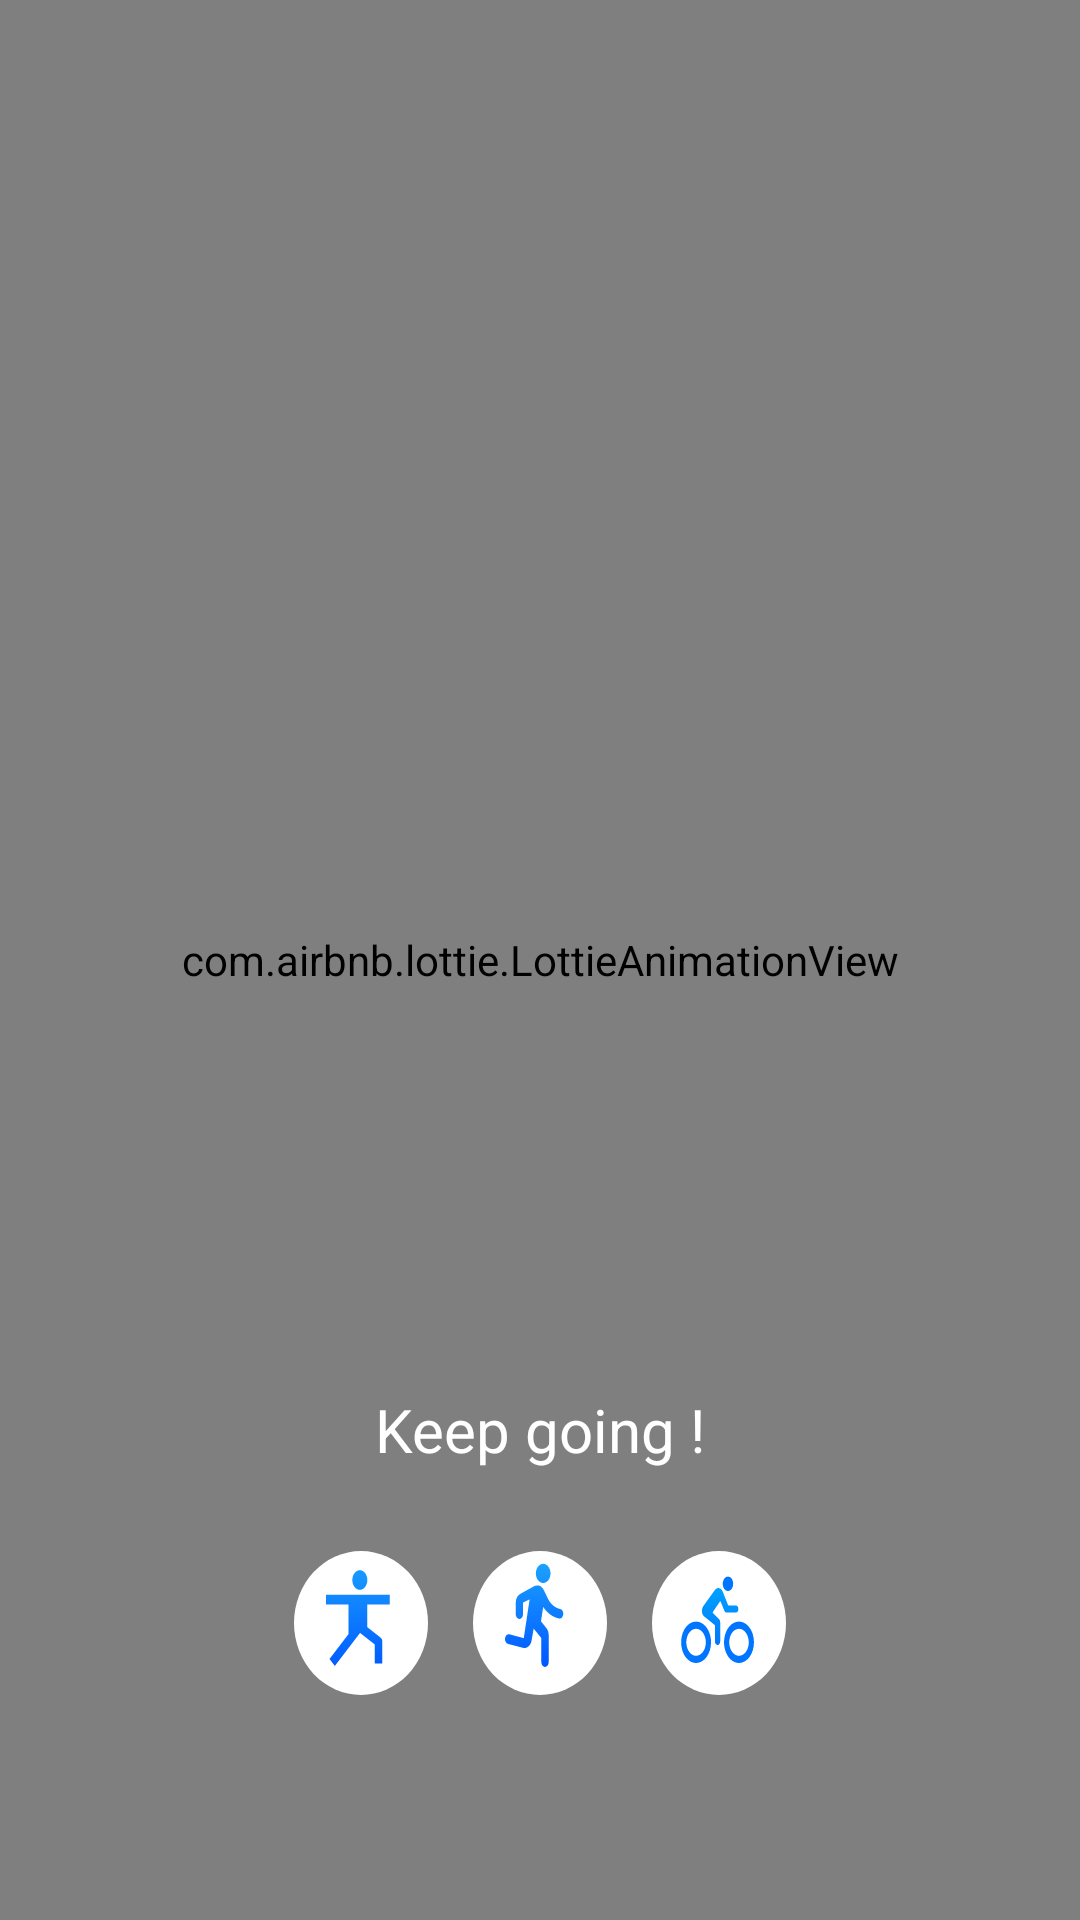

This screen was rendered from an Android layout file. Write that file and the resources it references.
<!-- AndroidManifest.xml: application theme Theme.MyFitness -->
<!-- res/layout/splash_screen.xml -->
<?xml version="1.0" encoding="utf-8"?>
<androidx.constraintlayout.widget.ConstraintLayout
    xmlns:android="http://schemas.android.com/apk/res/android"
    xmlns:app="http://schemas.android.com/apk/res-auto"
    xmlns:tools="http://schemas.android.com/tools"
    android:layout_width="match_parent"
    android:layout_height="match_parent"
    android:background="@drawable/ic_splash_screen"
    tools:context="myfitnesspass.ui.splash_screen.fragments.SplashScreenFragment"
    >

        <TextView
            android:id="@+id/app_title"
            style="@style/page_title"
            android:layout_width="wrap_content"
            android:layout_height="wrap_content"
            android:text="MyFitnessPass"
            app:layout_constraintEnd_toEndOf="parent"
            app:layout_constraintStart_toStartOf="parent"
            app:layout_constraintTop_toTopOf="parent"
            android:layout_marginTop="200dp"
            />

        <com.airbnb.lottie.LottieAnimationView
            android:layout_width="match_parent"
            android:layout_height="match_parent"
            app:lottie_autoPlay="true"
            app:lottie_loop="true"
            app:lottie_rawRes="@raw/heart_beat"
            app:layout_constraintLeft_toLeftOf="parent"
            app:layout_constraintRight_toRightOf="parent"
            app:layout_constraintTop_toBottomOf="@+id/app_title"
            />



    <TextView
        android:layout_width="wrap_content"
        android:layout_height="wrap_content"
        android:text="Keep going !"
        android:textSize="20dp"
        android:textColor="@color/white"
        app:layout_constraintBottom_toBottomOf="parent"
        app:layout_constraintEnd_toEndOf="parent"
        app:layout_constraintStart_toStartOf="parent"
        android:layout_marginBottom="150dp"
        />

    todo: change size
    <LinearLayout
        android:layout_width="wrap_content"
        android:layout_height="wrap_content"
        android:orientation="horizontal"
        app:layout_constraintBottom_toBottomOf="parent"
        app:layout_constraintEnd_toEndOf="parent"
        app:layout_constraintStart_toStartOf="parent"
        android:layout_marginBottom="75dp"
        >
        <ImageView
            android:layout_width="wrap_content"
            android:layout_height="wrap_content"
            android:background="@drawable/ic_icon0"
            />

        <ImageView
            android:layout_width="wrap_content"
            android:layout_height="wrap_content"
            android:background="@drawable/ic_icon1"
            android:layout_marginHorizontal="15dp"
            />

        <ImageView
            android:layout_width="wrap_content"
            android:layout_height="wrap_content"
            android:background="@drawable/ic_icon2"
            />


    </LinearLayout>





</androidx.constraintlayout.widget.ConstraintLayout>
<!-- resources referenced by this layout -->
<resources>
  <color name="white">#FFFFFFFF</color>
  <!-- drawable ic_icon0 (drawable) -->
  <vector android:height="48dp" android:viewportHeight="45"
      android:viewportWidth="42" android:width="44.8dp"
      xmlns:aapt="http://schemas.android.com/aapt" xmlns:android="http://schemas.android.com/apk/res/android">
      <path android:pathData="M0,22.5a21,22.5 0,1 0,42 0a21,22.5 0,1 0,-42 0z">
          <aapt:attr name="android:fillColor">
              <gradient android:endX="36.8054" android:endY="37.0173"
                  android:startX="6.5625" android:startY="5.625" android:type="linear">
                  <item android:color="#72D6D6D6" android:offset="0"/>
                  <item android:color="#FFFFFFFF" android:offset="1E-4"/>
              </gradient>
          </aapt:attr>
      </path>
      <path android:pathData="M20.6317,6C20.0077,6 19.4092,6.3233 18.9679,6.8989C18.5266,7.4745 18.2788,8.2551 18.2788,9.069C18.2788,9.883 18.5266,10.6636 18.9679,11.2392C19.4092,11.8148 20.0077,12.1381 20.6317,12.1381C21.9376,12.1381 22.9846,10.7724 22.9846,9.069C22.9846,8.2551 22.7367,7.4745 22.2955,6.8989C21.8542,6.3233 21.2557,6 20.6317,6ZM10.0435,13.6726V16.7417H17.1023V25.9488L11.1376,33.7289L12.7964,35.9232L20.7023,25.5959L25.3376,29.2174V35.156H27.6905V28.358C27.6905,27.8056 27.4788,27.3145 27.1023,27.0383L22.9846,23.8005V16.7417H30.0435V13.6726H10.0435Z">
          <aapt:attr name="android:fillColor">
              <gradient android:endX="20.0435" android:endY="35.9232"
                  android:startX="20.0435" android:startY="6" android:type="linear">
                  <item android:color="#FF189AFF" android:offset="0"/>
                  <item android:color="#FF015CFF" android:offset="1"/>
              </gradient>
          </aapt:attr>
      </path>
  </vector>
  <!-- drawable ic_icon1: vector/xml drawable (drawable, 2325 chars, omitted) -->
  <!-- drawable ic_icon2: vector/xml drawable (drawable, 6782 chars, omitted) -->
  <!-- drawable ic_splash_screen (drawable) -->
  <vector xmlns:android="http://schemas.android.com/apk/res/android"
      android:width="411dp"
      android:height="731dp"
      android:viewportWidth="411"
      android:viewportHeight="731">
    <group>
      <clip-path
          android:pathData="M0,0h411v731h-411z"/>
      <path
          android:pathData="M0,0h411v731h-411z"
          android:fillColor="#1294F2"/>
      <path
          android:pathData="M438.284,344.352C438.284,438.046 334.023,514 205.411,514C76.799,514 -27.462,438.046 -27.462,344.352C-36.797,-524.385 76.799,-134.991 205.411,-134.991C334.023,-134.991 455.971,-469.733 438.284,344.352Z"
          android:fillColor="#ffffff"/>
    </group>
  </vector>
  <style name="page_title">
          <item name="android:textColor">@color/black</item>
          <item name="android:textSize">24sp</item>
          <item name="android:layout_marginTop">24dp</item>
          <item name="android:layout_marginBottom">24dp</item>
      </style>
  <style name="Theme.MyFitness" parent="Theme.MaterialComponents.Light.NoActionBar.Bridge">
          
          <item name="colorPrimary">@color/purple_500</item>
          <item name="colorPrimaryVariant">@color/purple_700</item>
          <item name="colorOnPrimary">@color/white</item>
          
          <item name="colorSecondary">@color/teal_200</item>
          <item name="colorSecondaryVariant">@color/teal_700</item>
          <item name="colorOnSecondary">@color/black</item>
          
          <item name="android:statusBarColor" tools:targetApi="l">?attr/colorPrimaryVariant</item>
          
          <item name="android:windowTranslucentStatus">true</item>
          <item name="android:windowFullscreen">true</item>
      </style>
  <color name="black">#FF000000</color>
  <color name="purple_500">#FF6200EE</color>
  <color name="purple_700">#FF3700B3</color>
  <color name="teal_200">#FF03DAC5</color>
  <color name="teal_700">#FF018786</color>
</resources>
